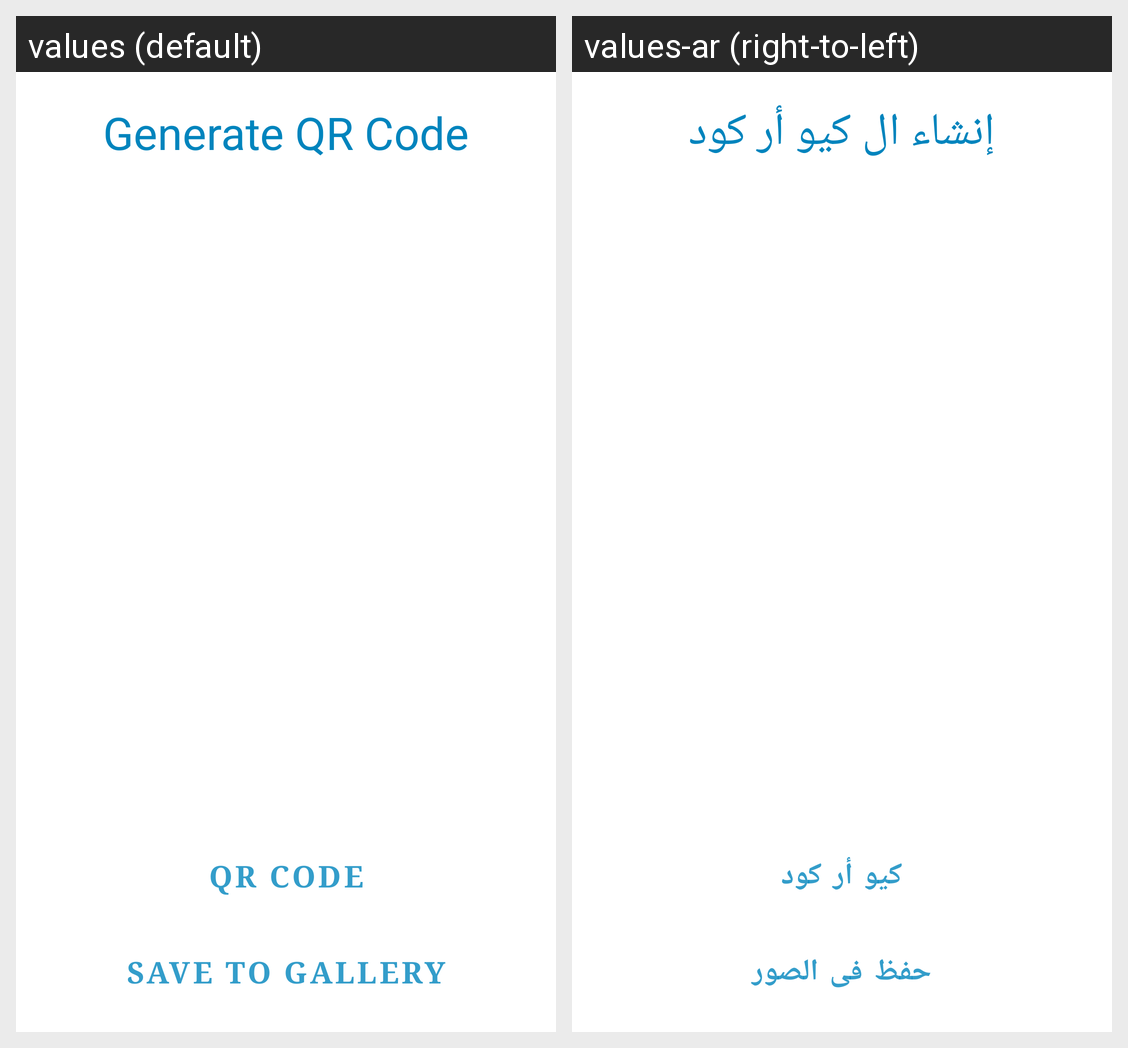

Strings drawn on this Android screen and how each of the app's shown locales translates them:
Android screen res/layout/fragment_q_rcode.xml rendered under 2 locales, left to right: values (default), values-ar (right-to-left). Device: Nexus 5 (rendered at 1080×1920; each locale shown at half size, 540×960, under a caption strip naming it); theme Theme.Waiting.
Strings drawn on this screen, with the default value and each locale's value (text and hints the layout hard-codes, and strings that could not be matched under every locale, appear in the picture but are not listed):

title_qr_code
  values: Generate QR Code
  values-ar: إنشاء ال كيو أر كود

save_to_gallery
  values: Save To Gallery
  values-ar: حفظ فى الصور

generate_qr_code
  values: QR Code
  values-ar: كيو أر كود
